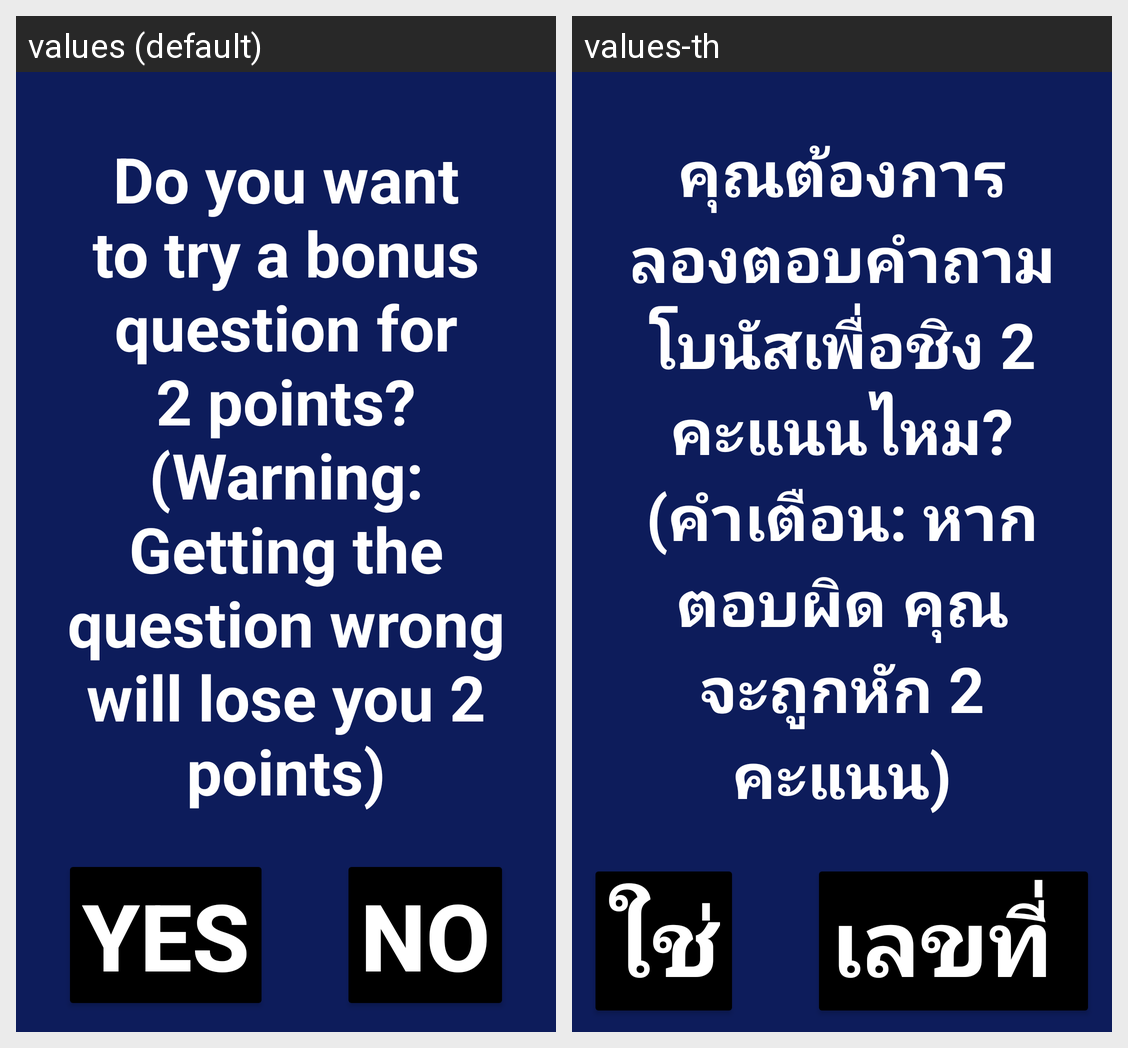

The Android screen above is rendered under two locales of the same app. Produce the string resources it draws, with the default and per-locale values.
Android screen res/layout/activity_second.xml rendered under 2 locales, left to right: values (default), values-th. Device: Nexus 5 (rendered at 1080×1920; each locale shown at half size, 540×960, under a caption strip naming it); theme Theme.QuizzAppBBT.
Strings drawn on this screen, with the default value and each locale's value (text and hints the layout hard-codes, and strings that could not be matched under every locale, appear in the picture but are not listed):

bonus_ask
  values: Do you want to try a bonus question for 2 points? (Warning: Getting the question wrong will lose you 2 points)
  values-th: คุณต้องการลองตอบคำถามโบนัสเพื่อชิง 2 คะแนนไหม? (คำเตือน: หากตอบผิด คุณจะถูกหัก 2 คะแนน)

Yes
  values: Yes
  values-th: ใช่

No
  values: No
  values-th: เลขที่
